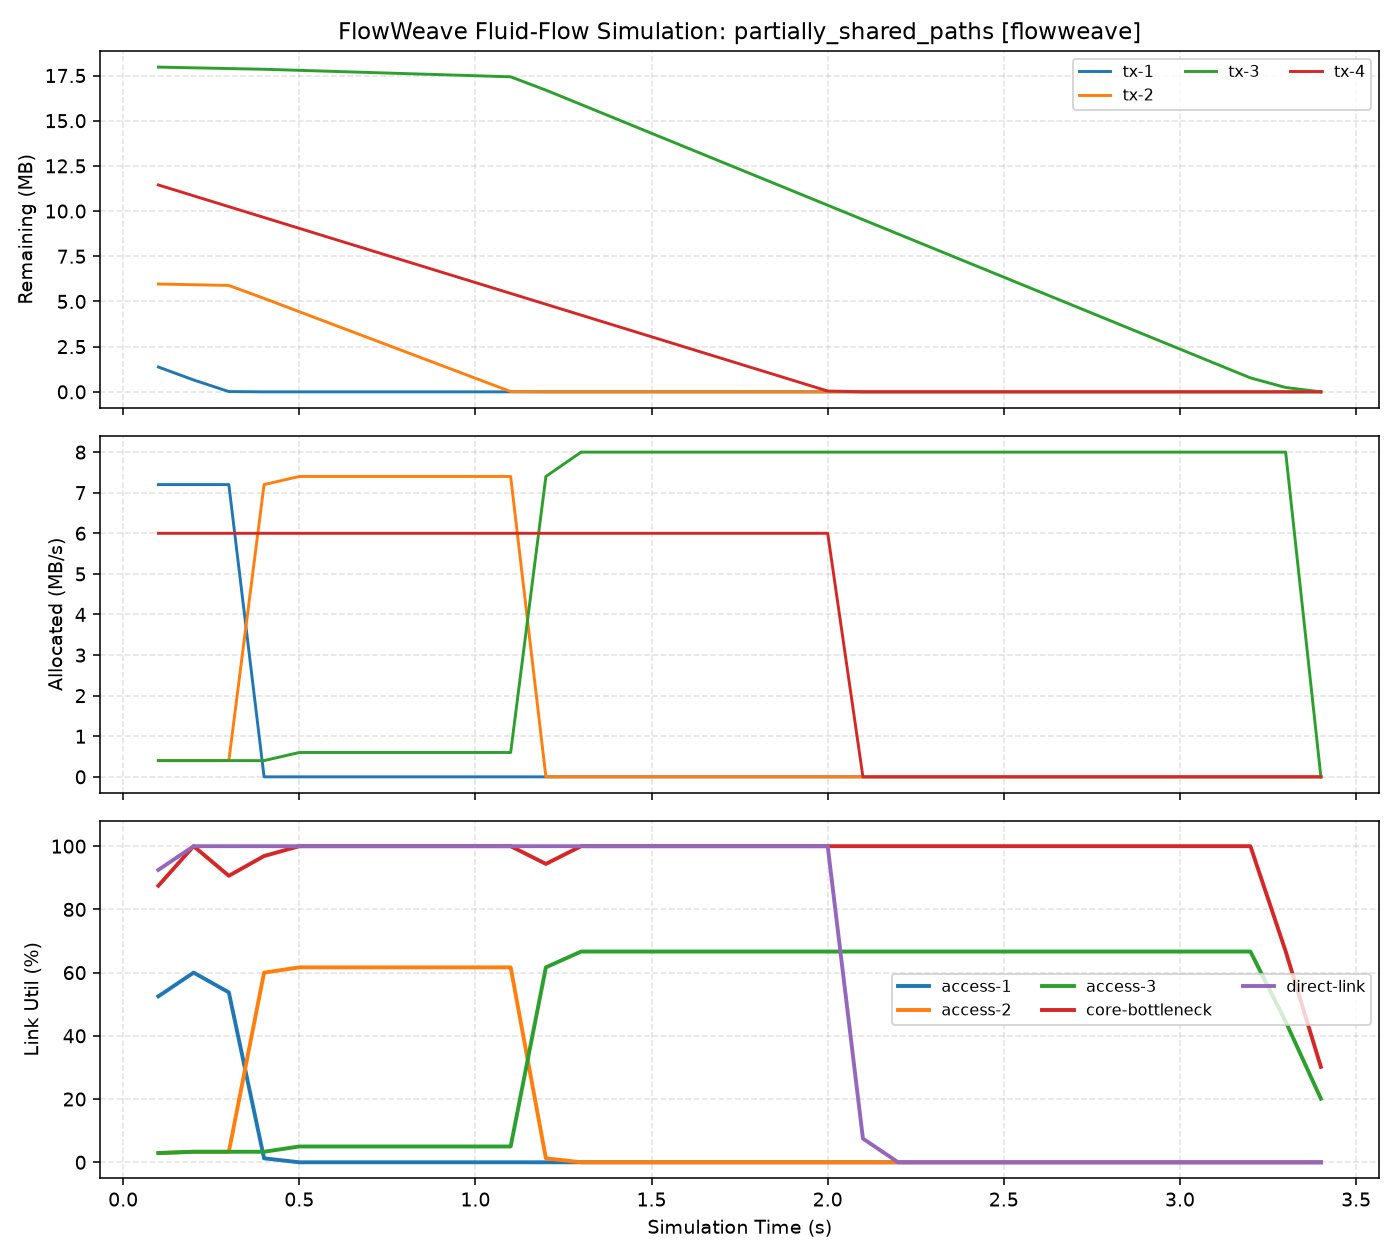

The file beside this chart, header and first rows:
time_s, active_transfers, simulated_goodput_bps, scheduler_ms, link_utilization_json
0.1, 4.0, 13122929, 0.1823, {"access-1": 0.525, "access-2": 0.0292, …
0.2, 4.0, 14638121, 0.1213, {"access-1": 0.6, "access-2": 0.0333, "a…
0.3, 4.0, 13855883, 0.0959, {"access-1": 0.5375, "access-2": 0.0333,…
0.4, 3.0, 14377550, 0.0968, {"access-1": 0.0125, "access-2": 0.6, "a…
0.5, 3.0, 14638121, 0.0819, {"access-1": 0.0, "access-2": 0.6167, "a…
0.6, 3.0, 14638121, 0.0795, {"access-1": 0.0, "access-2": 0.6167, "a…
0.7, 3.0, 14638121, 0.0759, {"access-1": 0.0, "access-2": 0.6167, "a…
0.8, 3.0, 14638121, 0.0824, {"access-1": 0.0, "access-2": 0.6167, "a…
0.9, 3.0, 14638121, 0.0833, {"access-1": 0.0, "access-2": 0.6167, "a…
1.0, 3.0, 14638121, 0.0797, {"access-1": 0.0, "access-2": 0.6167, "a…
1.1, 3.0, 14638121, 0.0775, {"access-1": 0.0, "access-2": 0.6167, "a…
1.2, 2.0, 14170194, 0.083, {"access-1": 0.0, "access-2": 0.0126, "a…
1.3, 2.0, 14638121, 0.1031, {"access-1": 0.0, "access-2": 0.0, "acce…
1.4, 2.0, 14638121, 0.0673, {"access-1": 0.0, "access-2": 0.0, "acce…
1.5, 2.0, 14638121, 0.0641, {"access-1": 0.0, "access-2": 0.0, "acce…
1.6, 2.0, 14638121, 0.0648, {"access-1": 0.0, "access-2": 0.0, "acce…
1.7, 2.0, 14638121, 0.064, {"access-1": 0.0, "access-2": 0.0, "acce…
1.8, 2.0, 14638121, 0.062, {"access-1": 0.0, "access-2": 0.0, "acce…
1.9, 2.0, 14638121, 0.0629, {"access-1": 0.0, "access-2": 0.0, "acce…
2.0, 2.0, 14638121, 0.0624, {"access-1": 0.0, "access-2": 0.0, "acce…
2.1, 1.0, 8818524, 0.0722, {"access-1": 0.0, "access-2": 0.0, "acce…
2.2, 1.0, 8346665, 0.0528, {"access-1": 0.0, "access-2": 0.0, "acce…
2.3, 1.0, 8346665, 0.0654, {"access-1": 0.0, "access-2": 0.0, "acce…
2.4, 1.0, 8346665, 0.0474, {"access-1": 0.0, "access-2": 0.0, "acce…
2.5, 1.0, 8346665, 0.0518, {"access-1": 0.0, "access-2": 0.0, "acce…
2.6, 1.0, 8346665, 0.0478, {"access-1": 0.0, "access-2": 0.0, "acce…
2.7, 1.0, 8346665, 0.0513, {"access-1": 0.0, "access-2": 0.0, "acce…
2.8, 1.0, 8346665, 0.0467, {"access-1": 0.0, "access-2": 0.0, "acce…
2.9, 1.0, 8346665, 0.0622, {"access-1": 0.0, "access-2": 0.0, "acce…
3.0, 1.0, 8346665, 0.0505, {"access-1": 0.0, "access-2": 0.0, "acce…
3.1, 1.0, 8346665, 0.0491, {"access-1": 0.0, "access-2": 0.0, "acce…
3.2, 1.0, 8346665, 0.0493, {"access-1": 0.0, "access-2": 0.0, "acce…
3.3, 1.0, 5571084, 0.049, {"access-1": 0.0, "access-2": 0.0, "acce…
3.4, 0.0, 2519466, 0.0523, {"access-1": 0.0, "access-2": 0.0, "acce…
